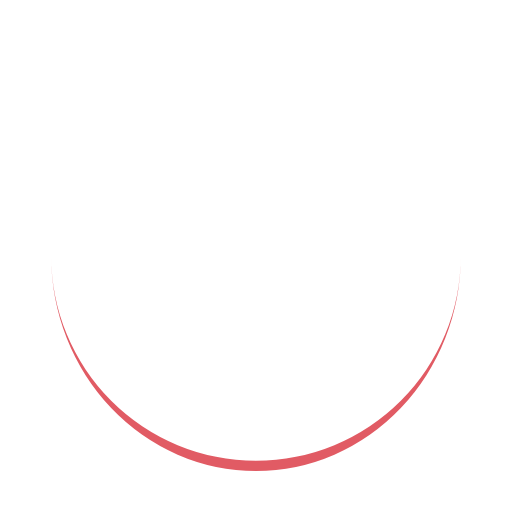
t = 0.00 s
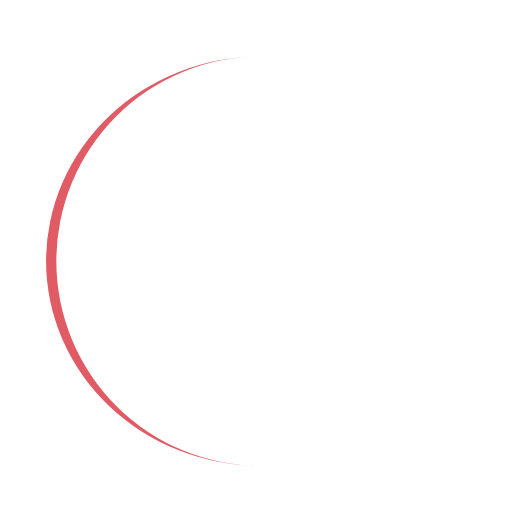
t = 0.25 s
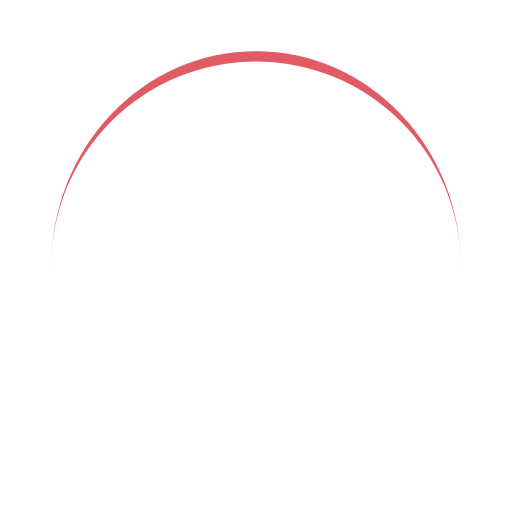
t = 0.50 s
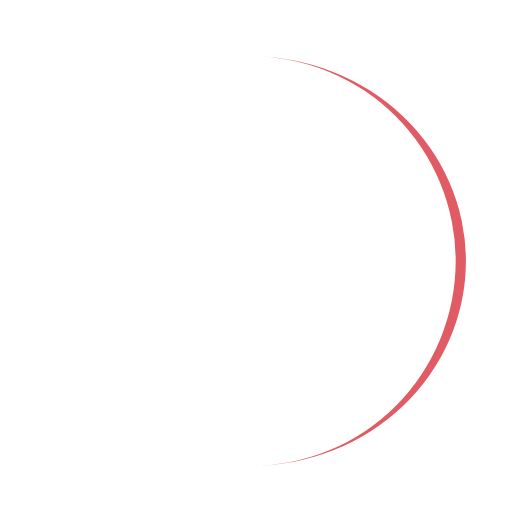
t = 0.75 s

The animated SVG that drew these frames (rendered in a browser with its animation timeline set to each time). Animation: 1 SMIL element (animateTransform=1); one cycle of 1.00 s, repeats indefinitely.

<?xml version="1.0" encoding="utf-8"?>
<svg xmlns="http://www.w3.org/2000/svg" xmlns:xlink="http://www.w3.org/1999/xlink" style="margin: auto; background: rgb(255, 255, 255); display: block; shape-rendering: auto;" width="150px" height="150px" viewBox="0 0 100 100" preserveAspectRatio="xMidYMid">
<path d="M10 50A40 40 0 0 0 90 50A40 42 0 0 1 10 50" fill="#e15b64" stroke="none">
  <animateTransform attributeName="transform" type="rotate" dur="1s" repeatCount="indefinite" keyTimes="0;1" values="0 50 51;360 50 51"></animateTransform>
</path>
<!-- [ldio] generated by https://loading.io/ --></svg>